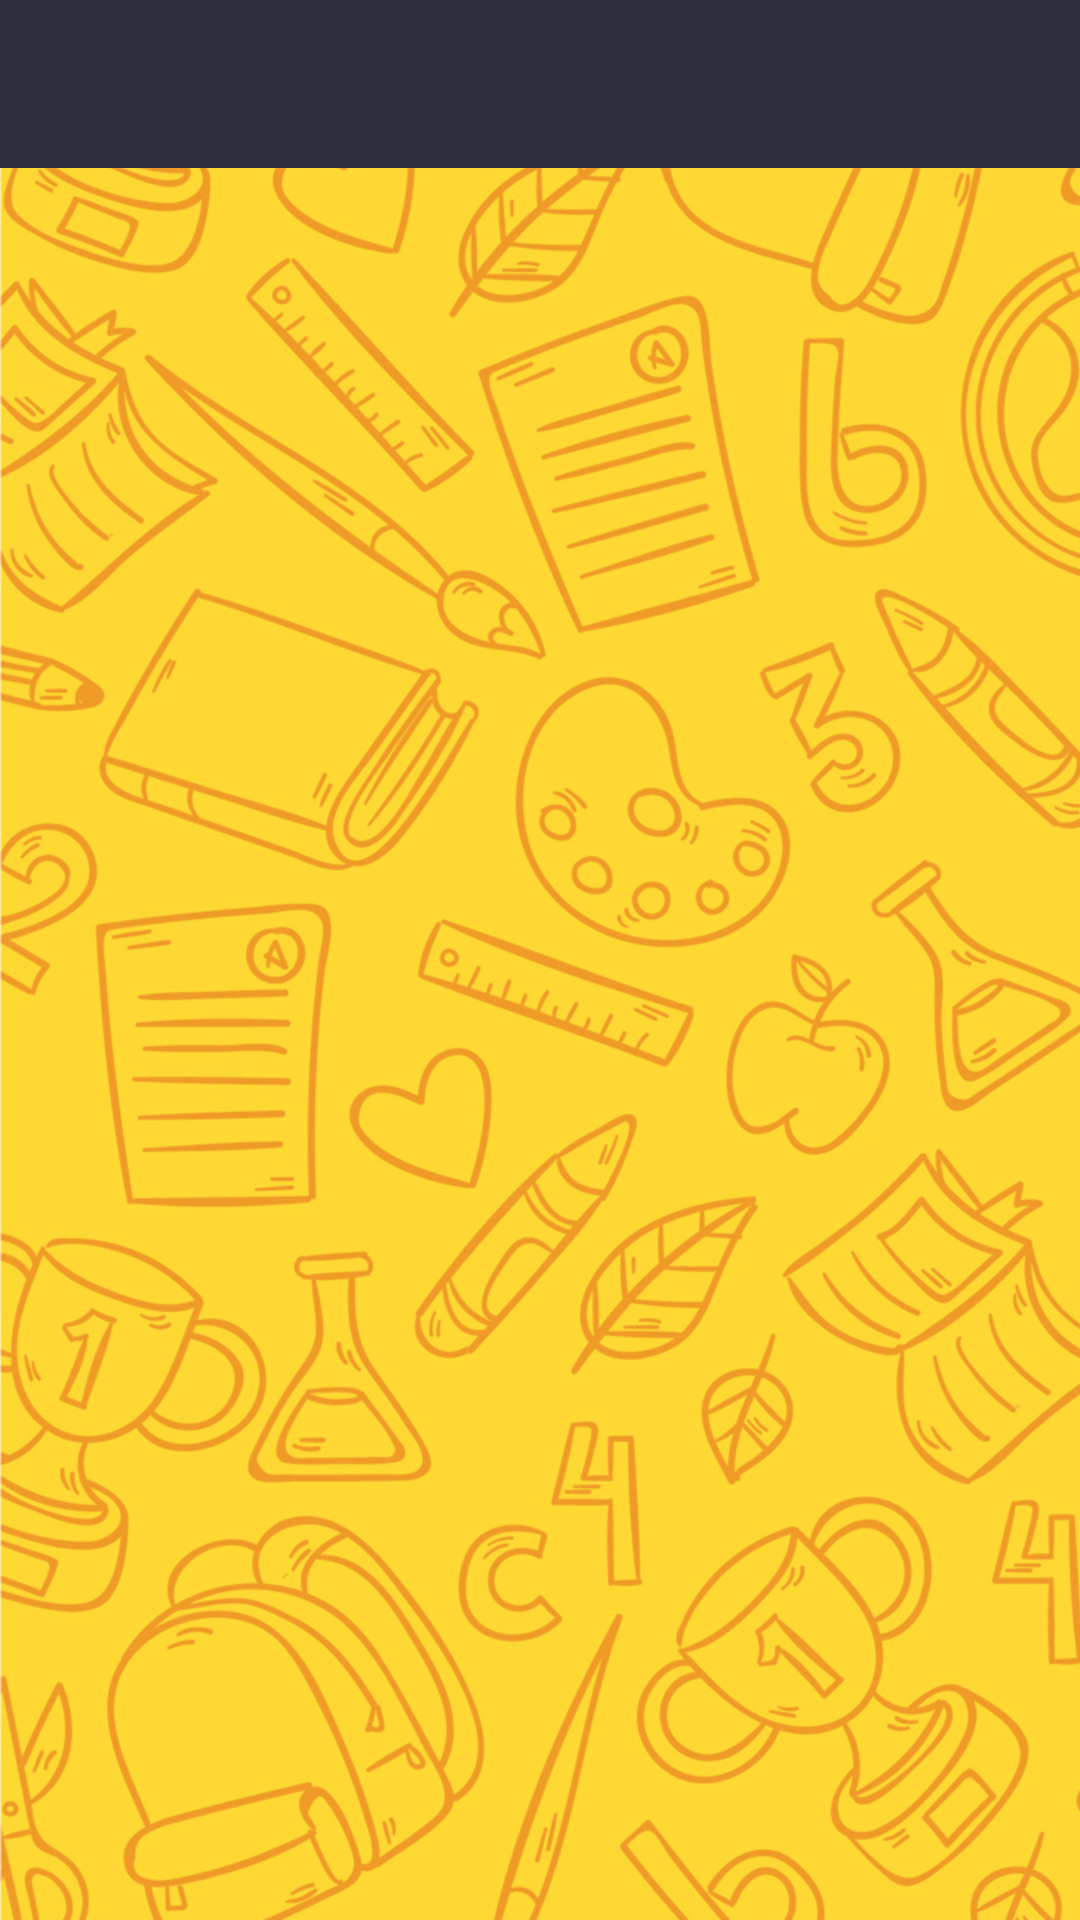

Produce the Android XML layout that renders to this screen, including the resource entries it uses.
<!-- AndroidManifest.xml: application theme AppTheme -->
<!-- res/layout/notes_main_activity.xml -->
<?xml version="1.0" encoding="utf-8"?>
<androidx.constraintlayout.widget.ConstraintLayout
    xmlns:android="http://schemas.android.com/apk/res/android"
    xmlns:app="http://schemas.android.com/apk/res-auto"
    android:orientation="vertical"
    android:layout_width="match_parent"
    android:background="@drawable/phone_background"
    android:layout_height="match_parent">


    <androidx.appcompat.widget.Toolbar
        android:layout_width="match_parent"
        android:layout_height="?attr/actionBarSize"
        android:id="@+id/toolbar"
        app:layout_constraintEnd_toEndOf="parent"
        app:layout_constraintStart_toStartOf="parent"
        app:layout_constraintTop_toTopOf="parent"
        android:background="@color/colorPrimary"
        />

    <androidx.recyclerview.widget.RecyclerView
        android:id="@+id/list_of_notes"
        android:layout_width="0dp"
        android:layout_height="0dp"
        app:layout_constraintBottom_toBottomOf="parent"
        app:layout_constraintEnd_toEndOf="parent"
        app:layout_constraintStart_toStartOf="parent"
        app:layout_constraintTop_toTopOf="parent"
        />

</androidx.constraintlayout.widget.ConstraintLayout>
<!-- resources referenced by this layout -->
<resources>
  <color name="colorPrimary">#2d2f3c</color>
  <!-- drawable phone_background: png bitmap (drawable-hdpi, 352873 bytes) -->
  <style name="AppTheme" parent="Theme.AppCompat.Light.NoActionBar">
          
          <item name="colorPrimary">@color/colorPrimary</item>
          <item name="colorPrimaryDark">@color/colorPrimaryDark</item>
          <item name="colorAccent">@color/colorAccent</item>
      </style>
  <color name="colorPrimaryDark">#030516</color>
  <color name="colorAccent">#565866</color>
</resources>
